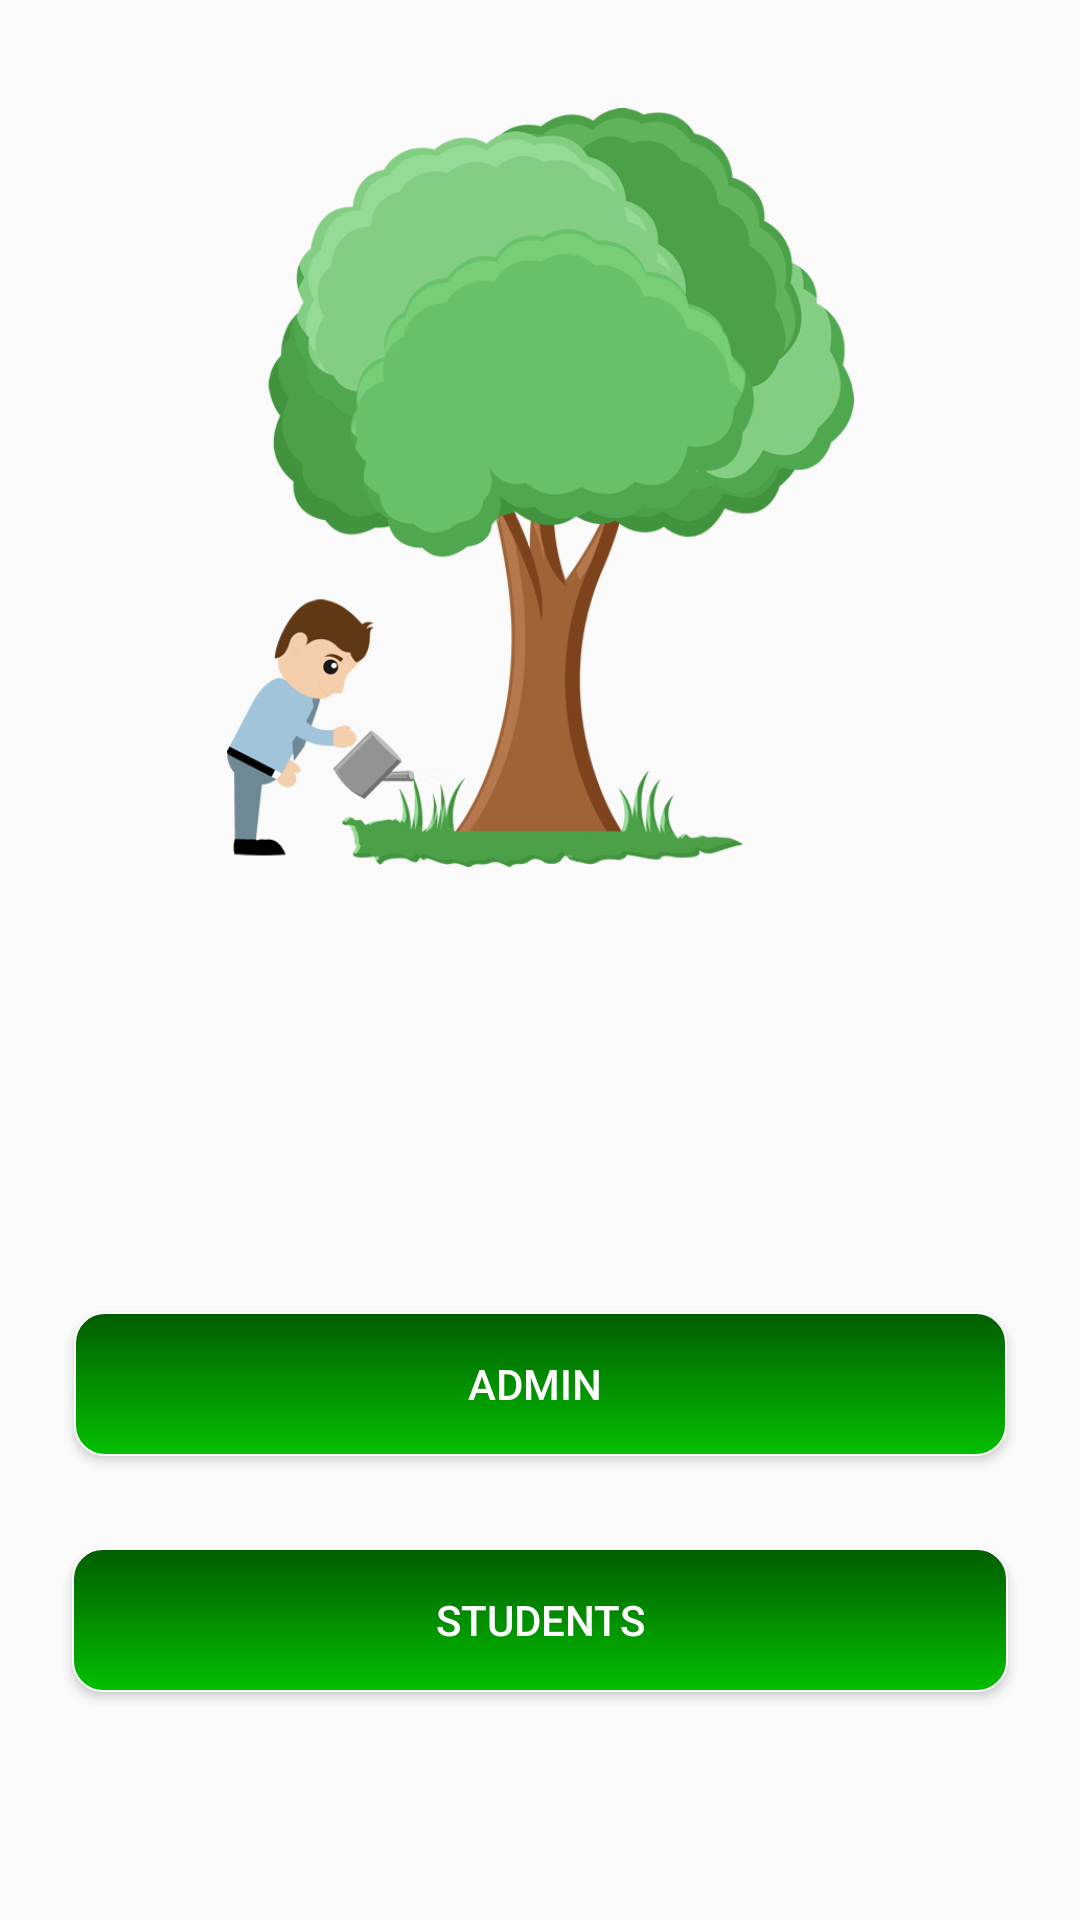

The Android layout XML behind this screen, and the referenced resources:
<!-- AndroidManifest.xml: application theme AppTheme -->
<!-- res/layout/activity_start.xml -->
<?xml version="1.0" encoding="utf-8"?>
<android.support.constraint.ConstraintLayout xmlns:android="http://schemas.android.com/apk/res/android"
    xmlns:app="http://schemas.android.com/apk/res-auto"
    xmlns:tools="http://schemas.android.com/tools"
    android:layout_width="match_parent"
    android:layout_height="match_parent"
    tools:context="com.hazyaz.mysapling.StartActivitty">


    <Button
        android:id="@+id/Admin"
        android:layout_width="311dp"
        android:layout_height="wrap_content"
        android:layout_marginBottom="8dp"
        android:layout_marginEnd="8dp"
        android:layout_marginStart="8dp"
        android:layout_marginTop="8dp"
        android:background="@drawable/rounded"
        android:text="Admin "
        android:textColor="#ffff"
        app:layout_constraintBottom_toTopOf="@+id/Student"
        app:layout_constraintEnd_toEndOf="parent"
        app:layout_constraintHorizontal_bias="0.508"
        app:layout_constraintStart_toStartOf="parent"
        app:layout_constraintTop_toTopOf="parent"
        app:layout_constraintVertical_bias="0.95" />

    <Button
        android:id="@+id/Student"
        android:layout_width="312dp"
        android:layout_height="wrap_content"
        android:layout_marginBottom="76dp"
        android:layout_marginEnd="8dp"
        android:layout_marginStart="8dp"
        android:background="@drawable/rounded"
        android:text="Students"
        android:textColor="#ffff"
        app:layout_constraintBottom_toBottomOf="parent"
        app:layout_constraintEnd_toEndOf="parent"
        app:layout_constraintStart_toStartOf="parent" />

    <ImageView
        android:id="@+id/imageView2"
        android:layout_width="265dp"
        android:layout_height="253dp"
        android:layout_marginBottom="8dp"
        android:layout_marginEnd="8dp"
        android:layout_marginStart="8dp"
        android:layout_marginTop="36dp"
        app:layout_constraintBottom_toTopOf="@+id/Admin"
        app:layout_constraintEnd_toEndOf="parent"
        app:layout_constraintStart_toStartOf="parent"
        app:layout_constraintTop_toTopOf="parent"
        app:layout_constraintVertical_bias="0.0"
        app:srcCompat="@drawable/ss" />
</android.support.constraint.ConstraintLayout>
<!-- resources referenced by this layout -->
<resources>
  <!-- drawable rounded (drawable) -->
  <?xml version="1.0" encoding="utf-8"?>
  <shape xmlns:android="http://schemas.android.com/apk/res/android"
      android:padding="10dp"
      android:shape="rectangle">
      <solid android:color="#000000" />
      <corners
          android:bottomLeftRadius="10dp"
          android:bottomRightRadius="10dp"
          android:topLeftRadius="10dp"
          android:topRightRadius="10dp" />
  
      <stroke
          android:width="0.5dp"
          android:color="#ffffff" />
  
      <gradient
          android:angle="90"
          android:endColor="#015D00
  "
          android:startColor="#04BF00" />
  
  </shape>
  <!-- drawable ss: png bitmap (drawable, 28959 bytes) -->
  <style name="AppTheme" parent="Theme.AppCompat.Light.DarkActionBar">
          
          <item name="colorPrimary">#006400</item>
          <item name="colorPrimaryDark">#013220</item>
          <item name="colorAccent">#006400</item>
      </style>
</resources>
